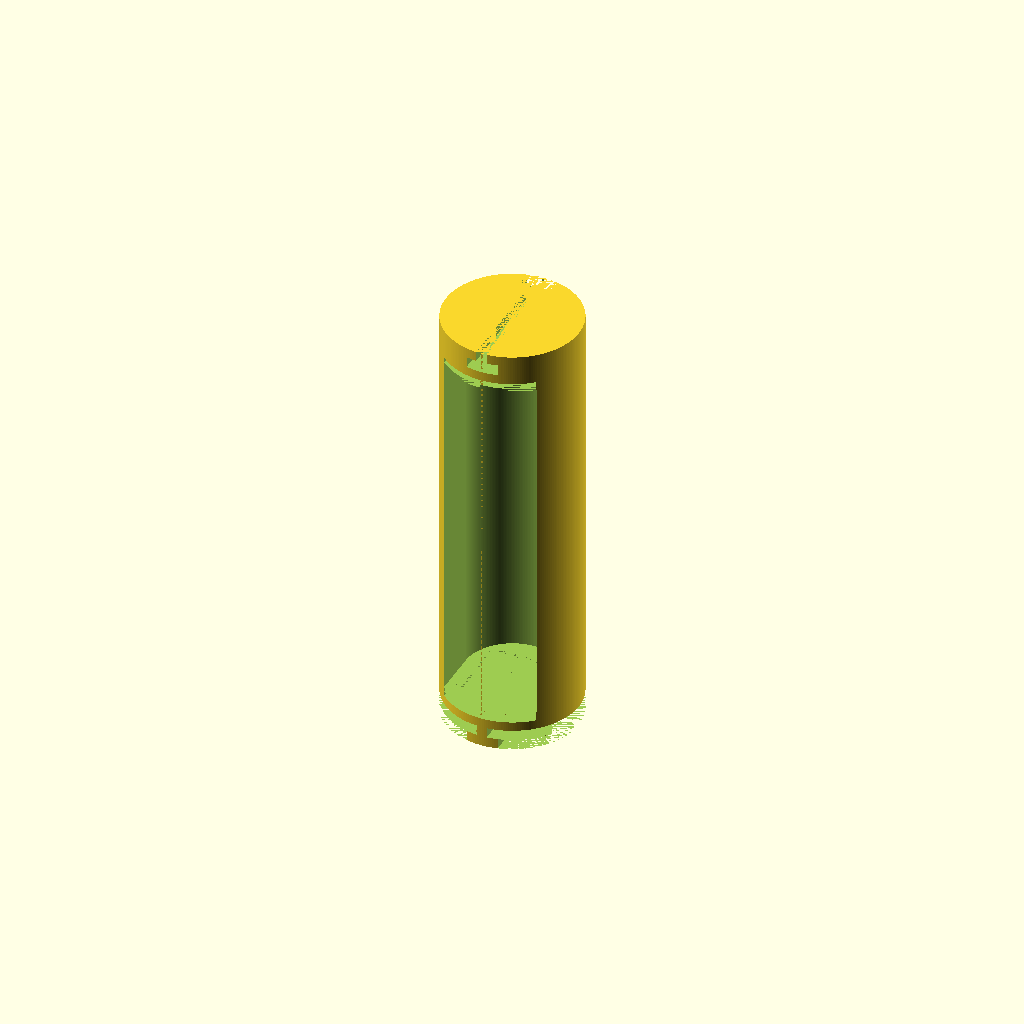
Cell 1: the model at its default parameters.
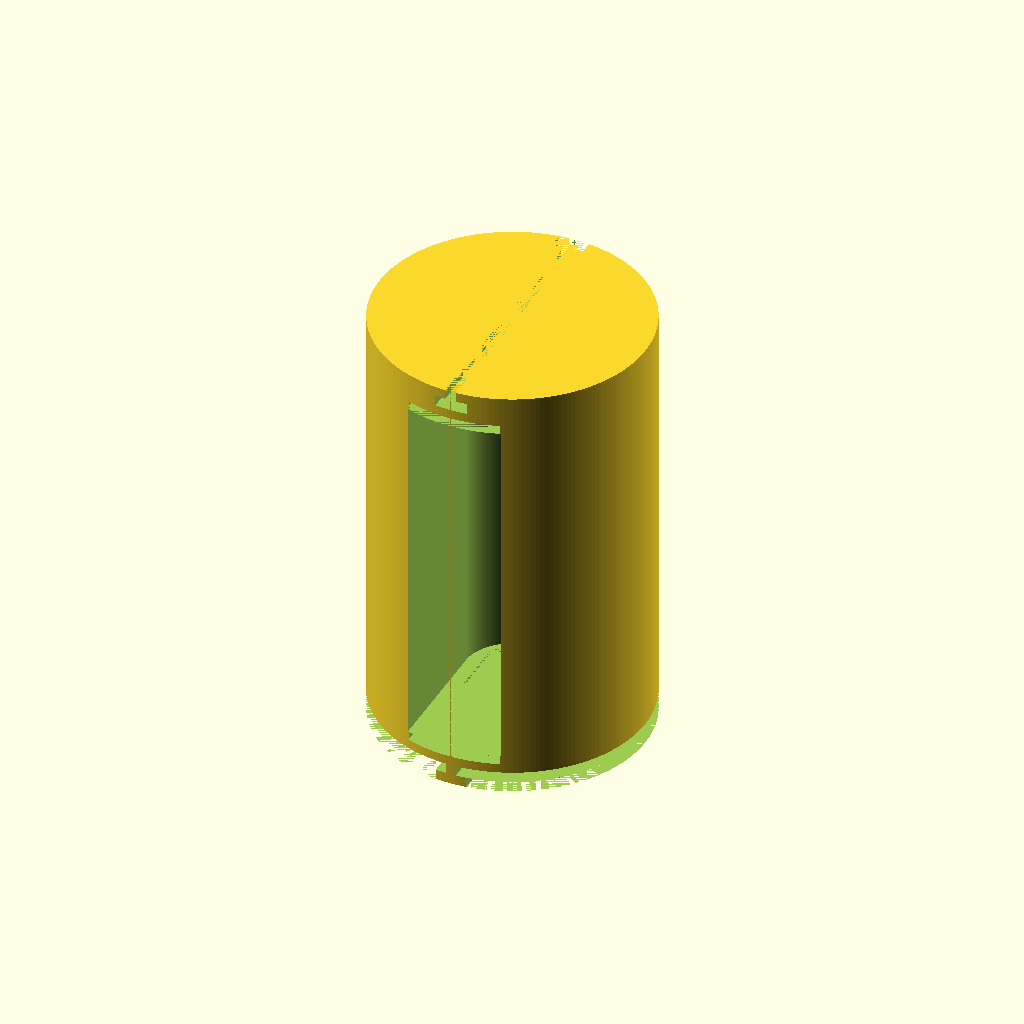
Cell 2: OD = 52 (everything else at default).
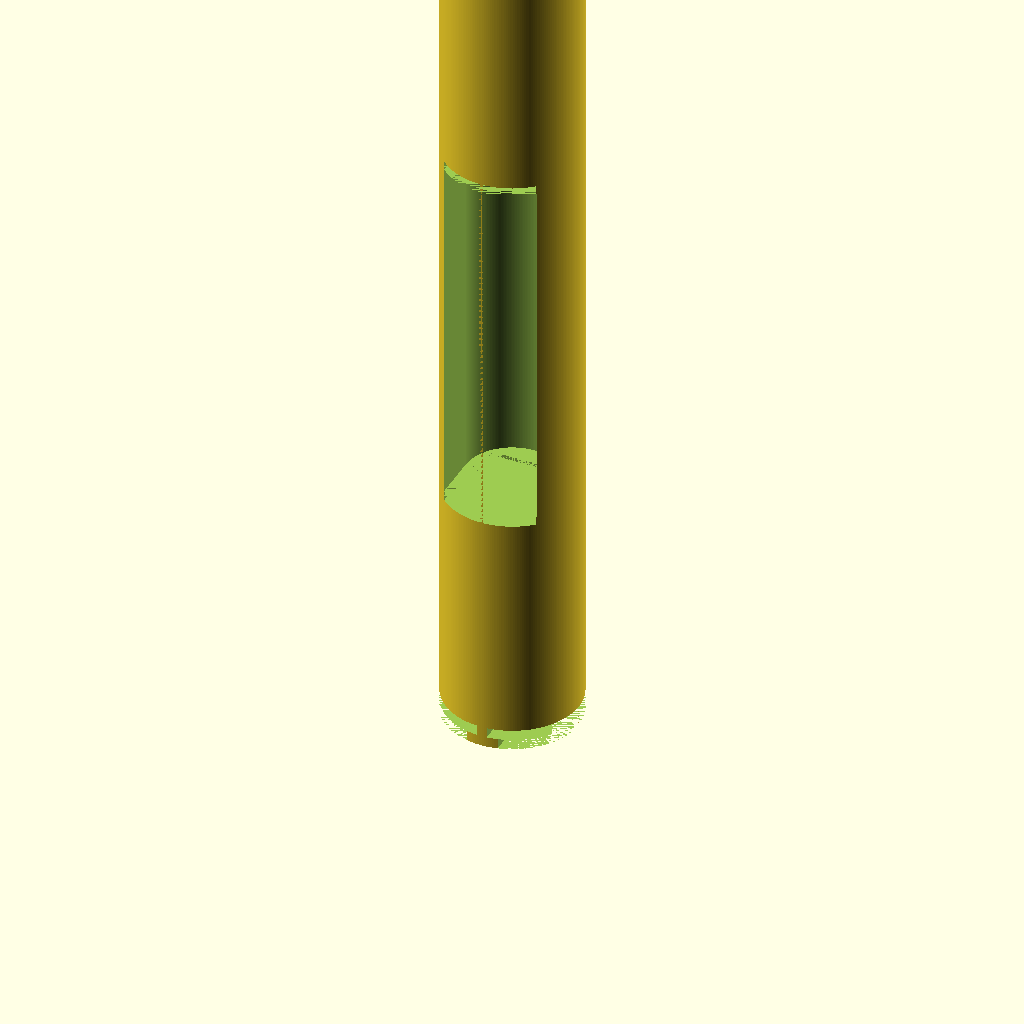
Cell 3: H = 170 (everything else at default).
One fixed orthographic camera (rotation 55°, 0°, 25°; colour scheme Cornfield) for every cell.
OpenSCAD source file inputs/thingiverse/thing-2344690/files/18650_stacked.scad:
//Resolution
RES = 200; // [100:Rough,200:Medium,400:Great, 5000:Bananas]
fn = RES;
// EPSilon (for previewing)
EPS = .001;
// 18650 diameter
18650_D = 18.3;
// 18650 height
18650_H = 65;
SPRING_H = 5;
// Unit outer diameter
OD = 26;
// Unit height
H = 85;
// Groove dimensions (Width, Depth)
GROOVE = [6, 3];
// Spring plate size (Width, Depth, Thickness)
SPRING = [18, 15, .5];

module spring_pad() {
	translate([-SPRING[0] / 2, -SPRING[1] / 2, (H - 18650_H - SPRING_H) / 2 - 1 - .7]) {
		cube([SPRING[0], SPRING[1] + OD / 2 - SPRING[1] / 2, 1 + EPS]);
		translate([2.5, 2, 1]) cube([SPRING[0] - 5, SPRING[1] - 2 + OD / 2 - SPRING[1] / 2, .7 + EPS]);
		translate([0, SPRING[1], 1]) cube([SPRING[0], (OD - SPRING[1]) / 2, .7 + EPS]);
		translate([(SPRING[0] - 3) / 2, -(OD - SPRING[1]) / 2, 0]) cube([3, (OD - SPRING[1]) / 2 + EPS, SPRING[2]]);
	}
}

rotate(a = 180, v = [0, 0, 1]) difference() {
	cylinder(r = OD / 2, h = H, $fn = fn);
	translate([0, 0, (H - 18650_H - SPRING_H) / 2]) union() {
		cylinder(r = 18650_D / 2, h = 18650_H + SPRING_H, $fn = fn);
		translate([-18650_D / 2, 0, 0]) cube([18650_D, OD / 2, 18650_H + SPRING_H]);
	}
	translate([-GROOVE[0] / 2 - EPS, -OD / 2, -EPS]) cube([GROOVE[0] + EPS * 2, GROOVE[1], H + EPS * 2]);
	spring_pad();
	translate([0, 0, H]) mirror([0, 0, 1]) spring_pad();
	rotate(a = 90, v = [0, 0, 1]) {
		translate([-OD / 2, 1, 2 - EPS]) cube([OD, (OD - 2) / 2, 2 + EPS]);
		translate([-OD / 2, -OD / 2, 2 - EPS]) cube([OD, (OD - 2) / 2, 2 + EPS]);
		translate([-OD / 2, 3, 0 - EPS]) cube([OD, (OD - 6) / 2, 2 + EPS]);
		translate([-OD / 2, -OD / 2, 0 - EPS]) cube([OD, (OD - 6) / 2, 2 + EPS]);
	}
	translate([-1.1, -OD / 2, H - 2]) cube([2.2, OD, 2 + EPS]);
	translate([-3.1, -OD / 2, H - 4]) cube([6.2, OD, 2.1]);
}
Customizer parameters (derived from the source; name, type, default, range or options):
RES: number, default 200, options 100, 200, 400, 5000
EPS: number, default 0.001
SPRING_H: number, default 5
OD: number, default 26
H: number, default 85
GROOVE: vector, default [6, 3]
SPRING: vector, default [18, 15, 0.5]
